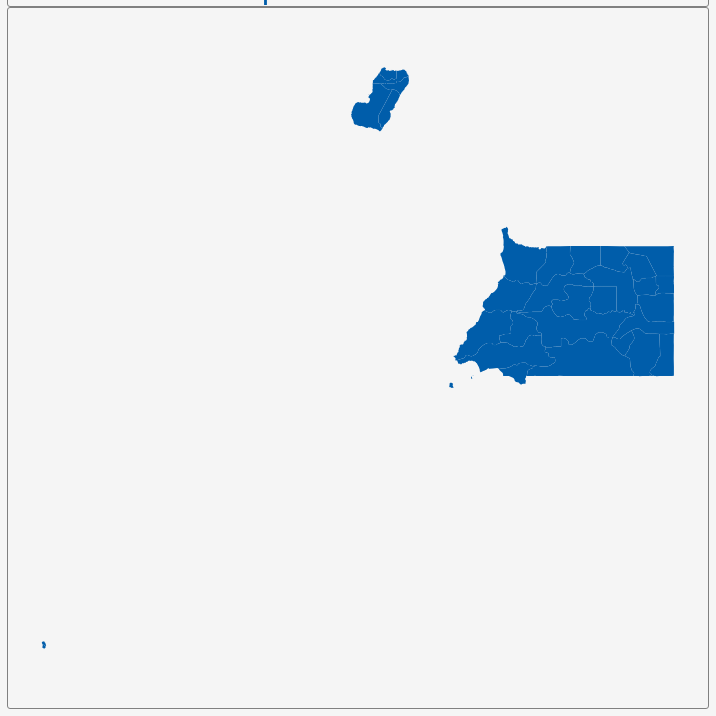
D3 v3 page, settled after 360 driven frames (6 s of simulated time); the page loaded 1 data file(s).


        var dim = 700;
        const center = {
            "lng": 8.477,
            "lat": 1.1606
        };
        var scale = 7037;

        var title = document.getElementById('title');
        title.style.width = dim;
        title.style.marginLeft = "calc(50% - " + (dim / 2) + "px)";
        var map = document.getElementById('map')
        map.style.width = dim;
        map.style.marginLeft = "calc(50% - " + (dim / 2) + "px)";

        var tooltip = d3
            .select("#map")
            .append("div")
            .attr("class", "tooltip")
            .attr("opacity", 0);
        var width = dim,
            height = dim;

        var svg = d3.select("#map")
            .append("svg")
            .attr("width", width)
            .attr("height", height);

        scale = scale * .9// to give 5% padding on each side
        var projection = d3.geo.mercator()
            .center([center.lng, center.lat])
            .scale(scale)
            .translate([width / 2, height / 2]);
        var geoPath = d3.geo.path()
            .projection(projection);

        var g = svg.append("g");
        d3.json("geosource.json", function (json) {
            g.selectAll("path")
                .data(json.features)
                .enter()
                .append("path")
                .attr("d", geoPath)
                .attr("class", "polygon")
                .on("mouseover", mouseover)
                .on("mouseout", mouseout)
                .on("mousemove", mousemove);

            svg.call(d3.behavior.zoom().on("zoom", () => {
                g.attr("transform", "translate(" + d3.event.translate.join(",") + ")scale(" + d3.event.scale + ")")
            }));
        });
        function mouseover(d) {
            d3.select(this).attr("class", "hover");
            tooltip.style("opacity", 0.9);
            tooltip.html((d.properties.NAME_2 && "<b>" + d.properties.NAME_2 + "</b><br>" || '') +
                (d.properties.ENGTYPE_2 && d.properties.ENGTYPE_2 + "<br>" || '') +
                (d.properties.NAME_1 && d.properties.NAME_1 + ""));
        }
        function mouseout(d) {
            d3.select(this).attr("class", "polygon");
            tooltip.style("opacity", 0);
        }
        function mousemove(d) {
            tooltip.style({
                left: function () {
                    if (d3.event.pageX > 900) {
                        return d3.event.pageX - 180 + "px";
                    } else {
                        return d3.event.pageX + 23 + "px";
                    }
                },
                top: d3.event.pageY - 20 + "px",
            });
        }
    

### data: geosource.json
{
 "type": "FeatureCollection",
 "features": [
  {
   "type": "Feature",
   "geometry": {
    "type": "Polygon",
    "coordinates": "[... 1 items]"
   },
   "properties": {
    "GID_0": "GNQ",
    "NAME_0": "Equatorial Guinea",
    "GID_1": "GNQ.1_1",
    "NAME_1": "Annobón",
    "NL_NAME_1": "",
    "GID_2": "GNQ.1.1_1",
    "NAME_2": "Mabana",
    "VARNAME_2": "",
    "NL_NAME_2": "",
    "TYPE_2": "Districts",
    "ENGTYPE_2": "Districts|Municipals",
    "CC_2": "",
    "HASC_2": ""
   }
  },
  {
   "type": "Feature",
   "geometry": {
    "type": "Polygon",
    "coordinates": "[... 1 items]"
   },
   "properties": {
    "GID_0": "GNQ",
    "NAME_0": "Equatorial Guinea",
    "GID_1": "GNQ.1_1",
    "NAME_1": "Annobón",
    "NL_NAME_1": "",
    "GID_2": "GNQ.1.2_1",
    "NAME_2": "San Antonio de Palé",
    "VARNAME_2": "St Antony and San Antonio de Praia",
    "NL_NAME_2": "",
    "TYPE_2": "Districts",
    "ENGTYPE_2": "Districts|Municipals",
    "CC_2": "",
    "HASC_2": ""
   }
  },
  {
   "type": "Feature",
   "geometry": {
    "type": "Polygon",
    "coordinates": "[... 1 items]"
   },
   "properties": {
    "GID_0": "GNQ",
    "NAME_0": "Equatorial Guinea",
    "GID_1": "GNQ.2_1",
    "NAME_1": "Bioko Norte",
    "NL_NAME_1": "",
    "GID_2": "GNQ.2.1_1",
    "NAME_2": "Baney",
    "VARNAME_2": "",
    "NL_NAME_2": "",
    "TYPE_2": "Districts",
    "ENGTYPE_2": "Districts|Municipals",
    "CC_2": "",
    "HASC_2": "GQ.BN.BN"
   }
  },
  {
   "type": "Feature",
   "geometry": {
    "type": "Polygon",
    "coordinates": "[... 1 items]"
   },
   "properties": {
    "GID_0": "GNQ",
    "NAME_0": "Equatorial Guinea",
    "GID_1": "GNQ.2_1",
    "NAME_1": "Bioko Norte",
    "NL_NAME_1": "",
    "GID_2": "GNQ.2.2_1",
    "NAME_2": "Malabo",
    "VARNAME_2": "",
    "NL_NAME_2": "",
    "TYPE_2": "Districts",
    "ENGTYPE_2": "Districts|Municipals",
    "CC_2": "",
    "HASC_2": "GQ.BN.ML"
   }
  },
  {
   "type": "Feature",
   "geometry": {
    "type": "MultiPolygon",
    "coordinates": "[... 2 items]"
   },
   "properties": {
    "GID_0": "GNQ",
    "NAME_0": "Equatorial Guinea",
    "GID_1": "GNQ.2_1",
    "NAME_1": "Bioko Norte",
    "NL_NAME_1": "",
    "GID_2": "GNQ.2.3_1",
    "NAME_2": "Rebola",
    "VARNAME_2": "",
    "NL_NAME_2": "",
    "TYPE_2": "Districts",
    "ENGTYPE_2": "Districts|Municipals",
    "CC_2": "",
    "HASC_2": "GQ.BN.RB"
   }
  },
  {
   "type": "Feature",
   "geometry": {
    "type": "MultiPolygon",
    "coordinates": "[... 2 items]"
   },
   "properties": {
    "GID_0": "GNQ",
    "NAME_0": "Equatorial Guinea",
    "GID_1": "GNQ.3_1",
    "NAME_1": "Bioko Sur",
    "NL_NAME_1": "",
    "GID_2": "GNQ.3.1_1",
    "NAME_2": "Luba",
    "VARNAME_2": "",
    "NL_NAME_2": "",
    "TYPE_2": "Districts",
    "ENGTYPE_2": "Districts|Municipals",
    "CC_2": "",
    "HASC_2": "GQ.BS.LU"
   }
  },
  {
   "type": "Feature",
   "geometry": {
    "type": "MultiPolygon",
    "coordinates": "[... 3 items]"
   },
   "properties": {
    "GID_0": "GNQ",
    "NAME_0": "Equatorial Guinea",
    "GID_1": "GNQ.3_1",
    "NAME_1": "Bioko Sur",
    "NL_NAME_1": "",
    "GID_2": "GNQ.3.2_1",
    "NAME_2": "Riaba",
    "VARNAME_2": "",
    "NL_NAME_2": "",
    "TYPE_2": "Districts",
    "ENGTYPE_2": "Districts|Municipals",
    "CC_2": "",
    "HASC_2": "GQ.BS.RI"
   }
  },
  {
   "type": "Feature",
   "geometry": {
    "type": "Polygon",
    "coordinates": "[... 1 items]"
   },
   "properties": {
    "GID_0": "GNQ",
    "NAME_0": "Equatorial Guinea",
    "GID_1": "GNQ.4_1",
    "NAME_1": "Centro Sur",
    "NL_NAME_1": "",
    "GID_2": "GNQ.4.1_1",
    "NAME_2": "Acurenam",
    "VARNAME_2": "Akurenam",
    "NL_NAME_2": "",
    "TYPE_2": "Districts",
    "ENGTYPE_2": "Districts|Municipals",
    "CC_2": "",
    "HASC_2": "GQ.CS.AR"
   }
  },
  "... 24 more items"
 ]
}